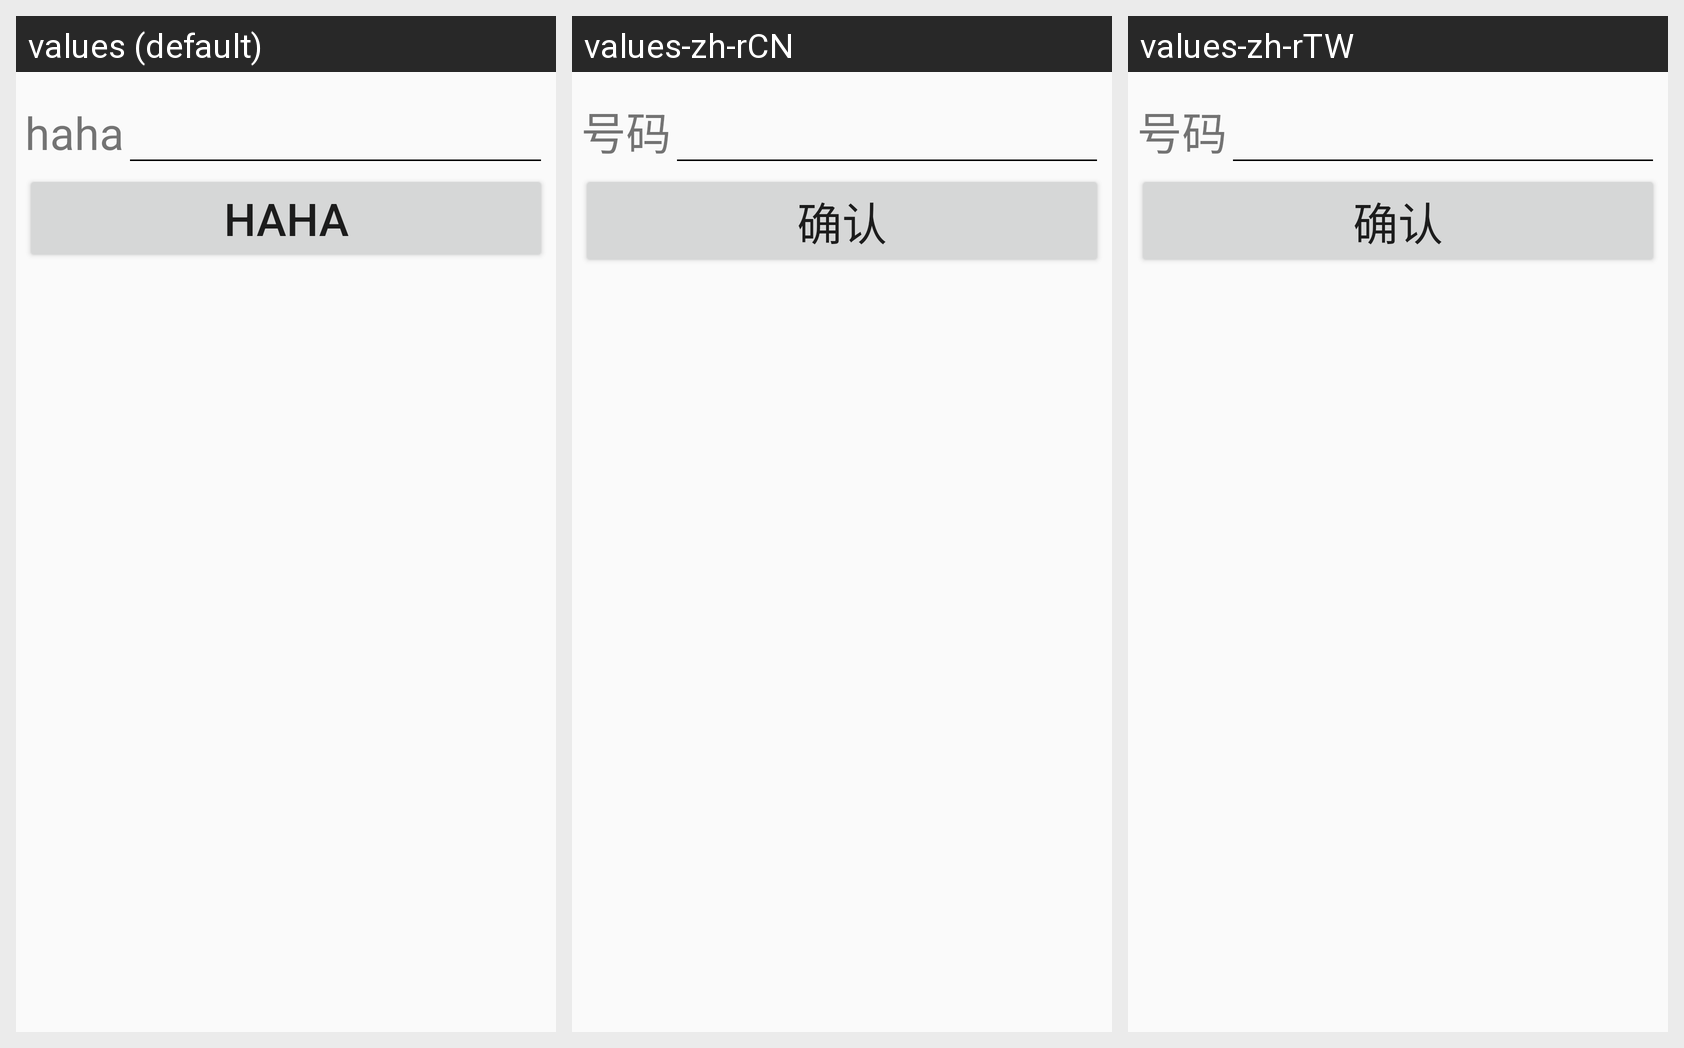

Strings drawn on this Android screen and how each of the app's shown locales translates them:
Android screen res/layout/fragment_set_sim.xml rendered under 3 locales, left to right: values (default), values-zh-rCN, values-zh-rTW. Device: Nexus 5 (rendered at 1080×1920; each locale shown at half size, 540×960, under a caption strip naming it); theme AppTheme.
Strings drawn on this screen, with the default value and each locale's value (text and hints the layout hard-codes, and strings that could not be matched under every locale, appear in the picture but are not listed):

number
  values: haha
  values-zh-rCN: 号码
  values-zh-rTW: 号码

confirm
  values: haha
  values-zh-rCN: 确认
  values-zh-rTW: 确认
